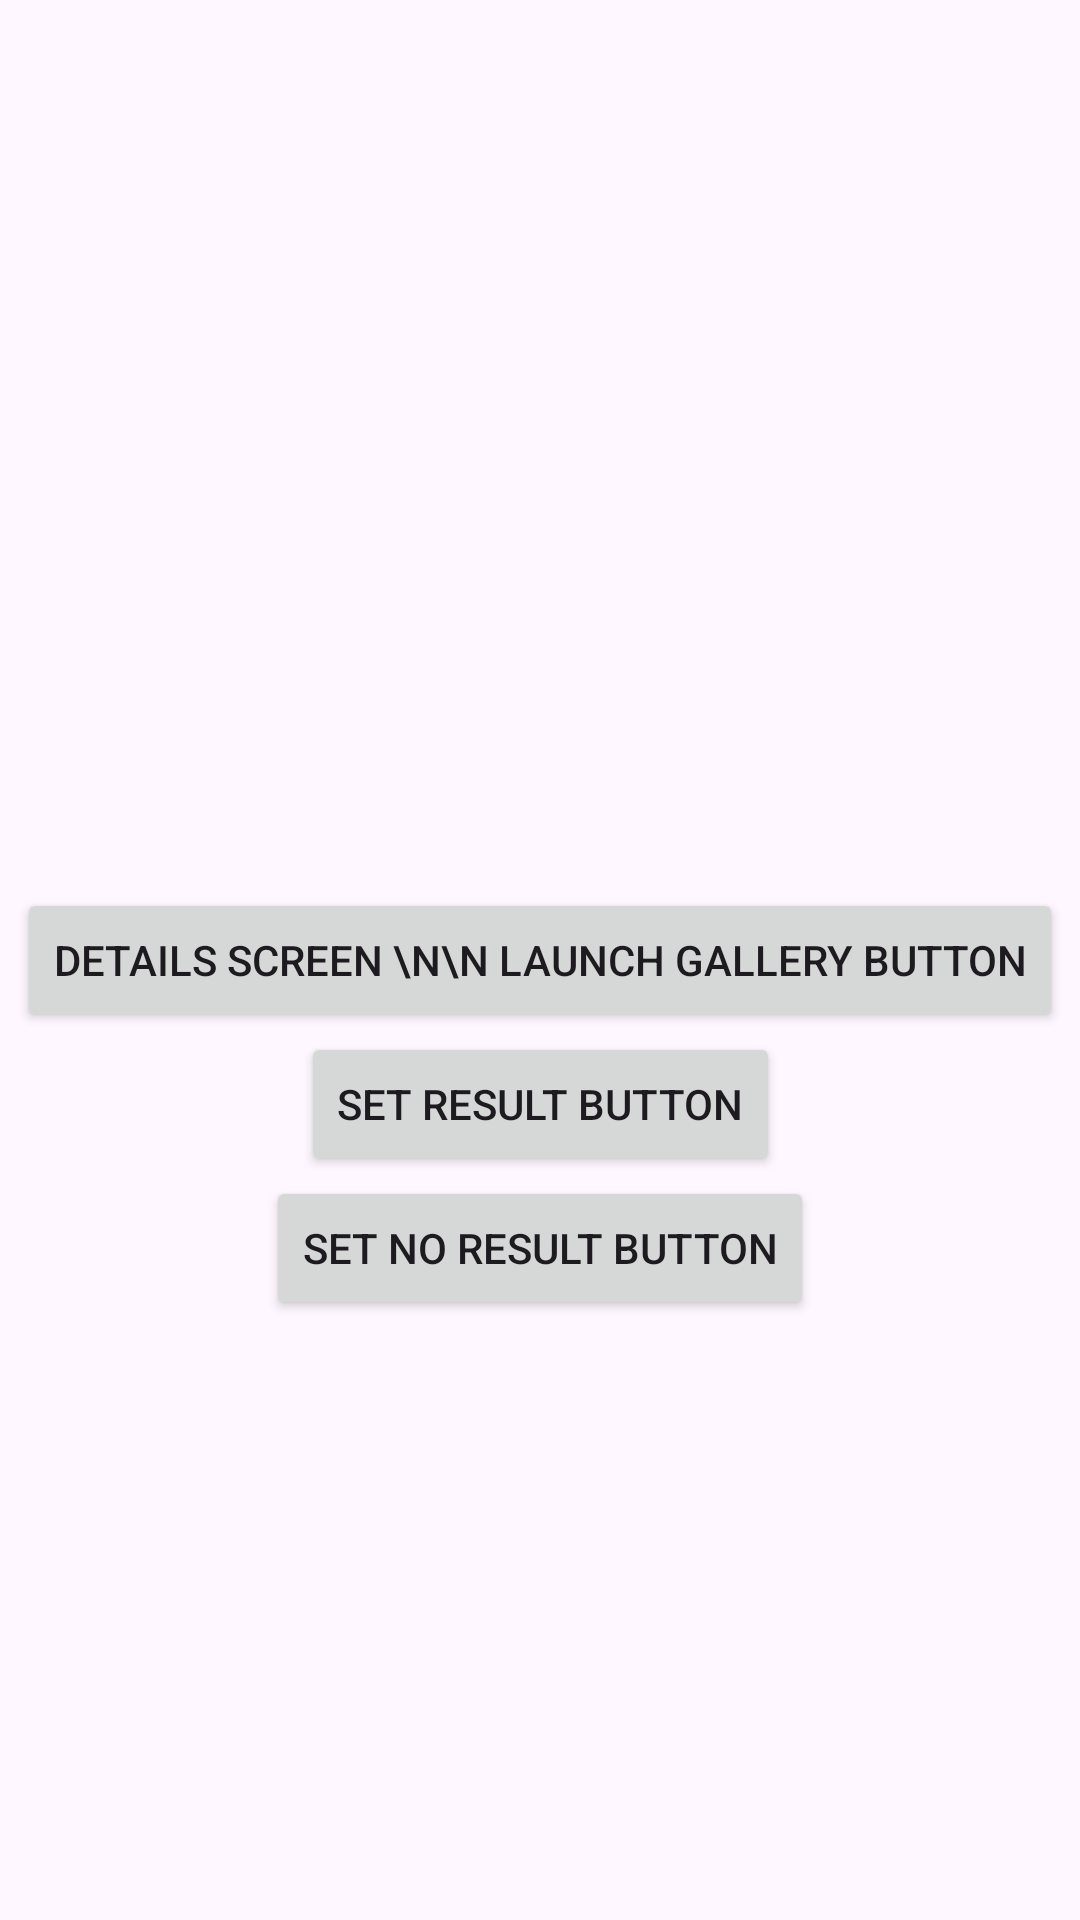

Write the Android layout XML for this screen, with the resource values it uses.
<!-- AndroidManifest.xml: application theme Theme.AndroidPlayground -->
<!-- res/layout/activity_details.xml -->
<?xml version="1.0" encoding="utf-8"?>
<androidx.constraintlayout.widget.ConstraintLayout xmlns:android="http://schemas.android.com/apk/res/android"
    xmlns:app="http://schemas.android.com/apk/res-auto"
    xmlns:tools="http://schemas.android.com/tools"
    android:id="@+id/main"
    android:layout_width="match_parent"
    android:layout_height="match_parent"
    tools:context=".permissionexample.DetailsActivity">

    <Button
        android:id="@+id/launch_gallery_button"
        android:layout_width="wrap_content"
        android:layout_height="wrap_content"
        android:text="Details Screen \n\n Launch Gallery Button"
        app:layout_constraintBottom_toBottomOf="parent"
        app:layout_constraintEnd_toEndOf="parent"
        app:layout_constraintStart_toStartOf="parent"
        app:layout_constraintTop_toTopOf="parent" />

    <Button
        android:id="@+id/set_result_button"
        android:layout_width="wrap_content"
        android:layout_height="wrap_content"
        android:text="Set Result Button"
        app:layout_constraintEnd_toEndOf="parent"
        app:layout_constraintStart_toStartOf="parent"
        app:layout_constraintTop_toBottomOf="@id/launch_gallery_button" />


    <Button
        android:id="@+id/set_no_result_button"
        android:layout_width="wrap_content"
        android:layout_height="wrap_content"
        android:text="Set No Result Button"
        app:layout_constraintEnd_toEndOf="parent"
        app:layout_constraintStart_toStartOf="parent"
        app:layout_constraintTop_toBottomOf="@id/set_result_button" />

</androidx.constraintlayout.widget.ConstraintLayout>
<!-- resources referenced by this layout -->
<resources>
  <style name="Theme.AndroidPlayground" parent="Base.Theme.AndroidPlayground" />
  <style name="Base.Theme.AndroidPlayground" parent="Theme.Material3.DayNight.NoActionBar">
          
          
      </style>
</resources>
